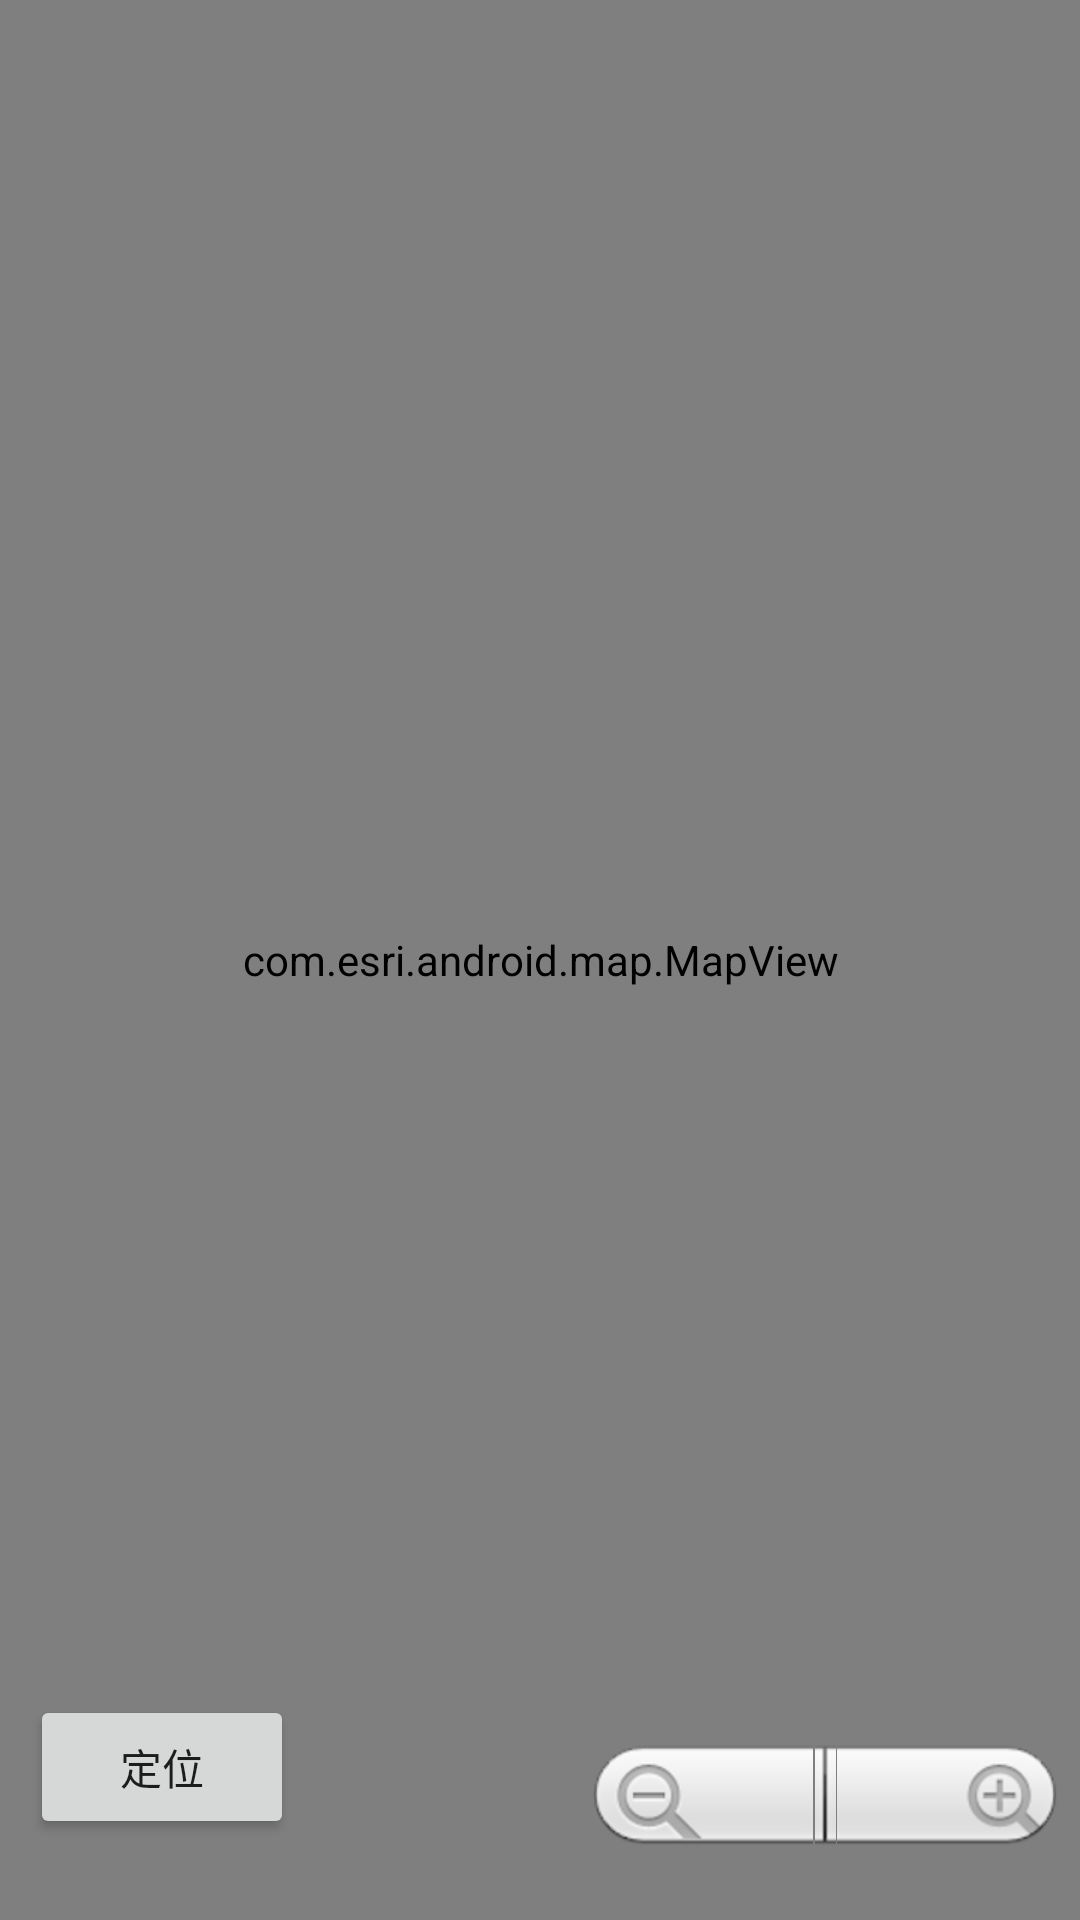

Layout XML and referenced resources for this Android screen:
<!-- AndroidManifest.xml: application theme AppTheme -->
<!-- res/layout/activity_map.xml -->
<?xml version="1.0" encoding="utf-8"?>
<RelativeLayout xmlns:android="http://schemas.android.com/apk/res/android"
    xmlns:tools="http://schemas.android.com/tools"
    android:id="@+id/activity_map"
    android:layout_width="match_parent"
    android:layout_height="match_parent"
    tools:context="com.example.yuzelli.SmartTour.activity.MapActivity">

    <com.esri.android.map.MapView
        android:id="@+id/map"
        android:layout_width="fill_parent"
        android:layout_height="fill_parent"
      >
    </com.esri.android.map.MapView>
    <ZoomControls
        android:id="@+id/zoomCtrl"
        android:layout_width="wrap_content"
        android:layout_height="wrap_content"
        android:layout_alignParentBottom="true"
        android:layout_alignParentRight="true"
        android:layout_marginBottom="15.0dip"
        android:layout_marginRight="5.0dip"/>
    <Button
        android:id="@+id/GPS_btn"
        android:layout_width="wrap_content"
        android:layout_height="wrap_content"
        android:layout_alignParentBottom="true"
        android:layout_alignParentLeft="true"
        android:layout_marginBottom="27.0dip"
        android:layout_marginLeft="10.0dip"
        android:text="定位"
        />
</RelativeLayout>
<!-- resources referenced by this layout -->
<resources>
  <style name="AppTheme" parent="Theme.AppCompat.Light.DarkActionBar">
          
          <item name="colorPrimary">@color/colorPrimary</item>
          <item name="colorPrimaryDark">@color/colorPrimaryDark</item>
          <item name="colorAccent">@color/colorAccent</item>
      </style>
  <color name="colorPrimary">#3F51B5</color>
  <color name="colorPrimaryDark">#303F9F</color>
  <color name="colorAccent">#FF4081</color>
</resources>
